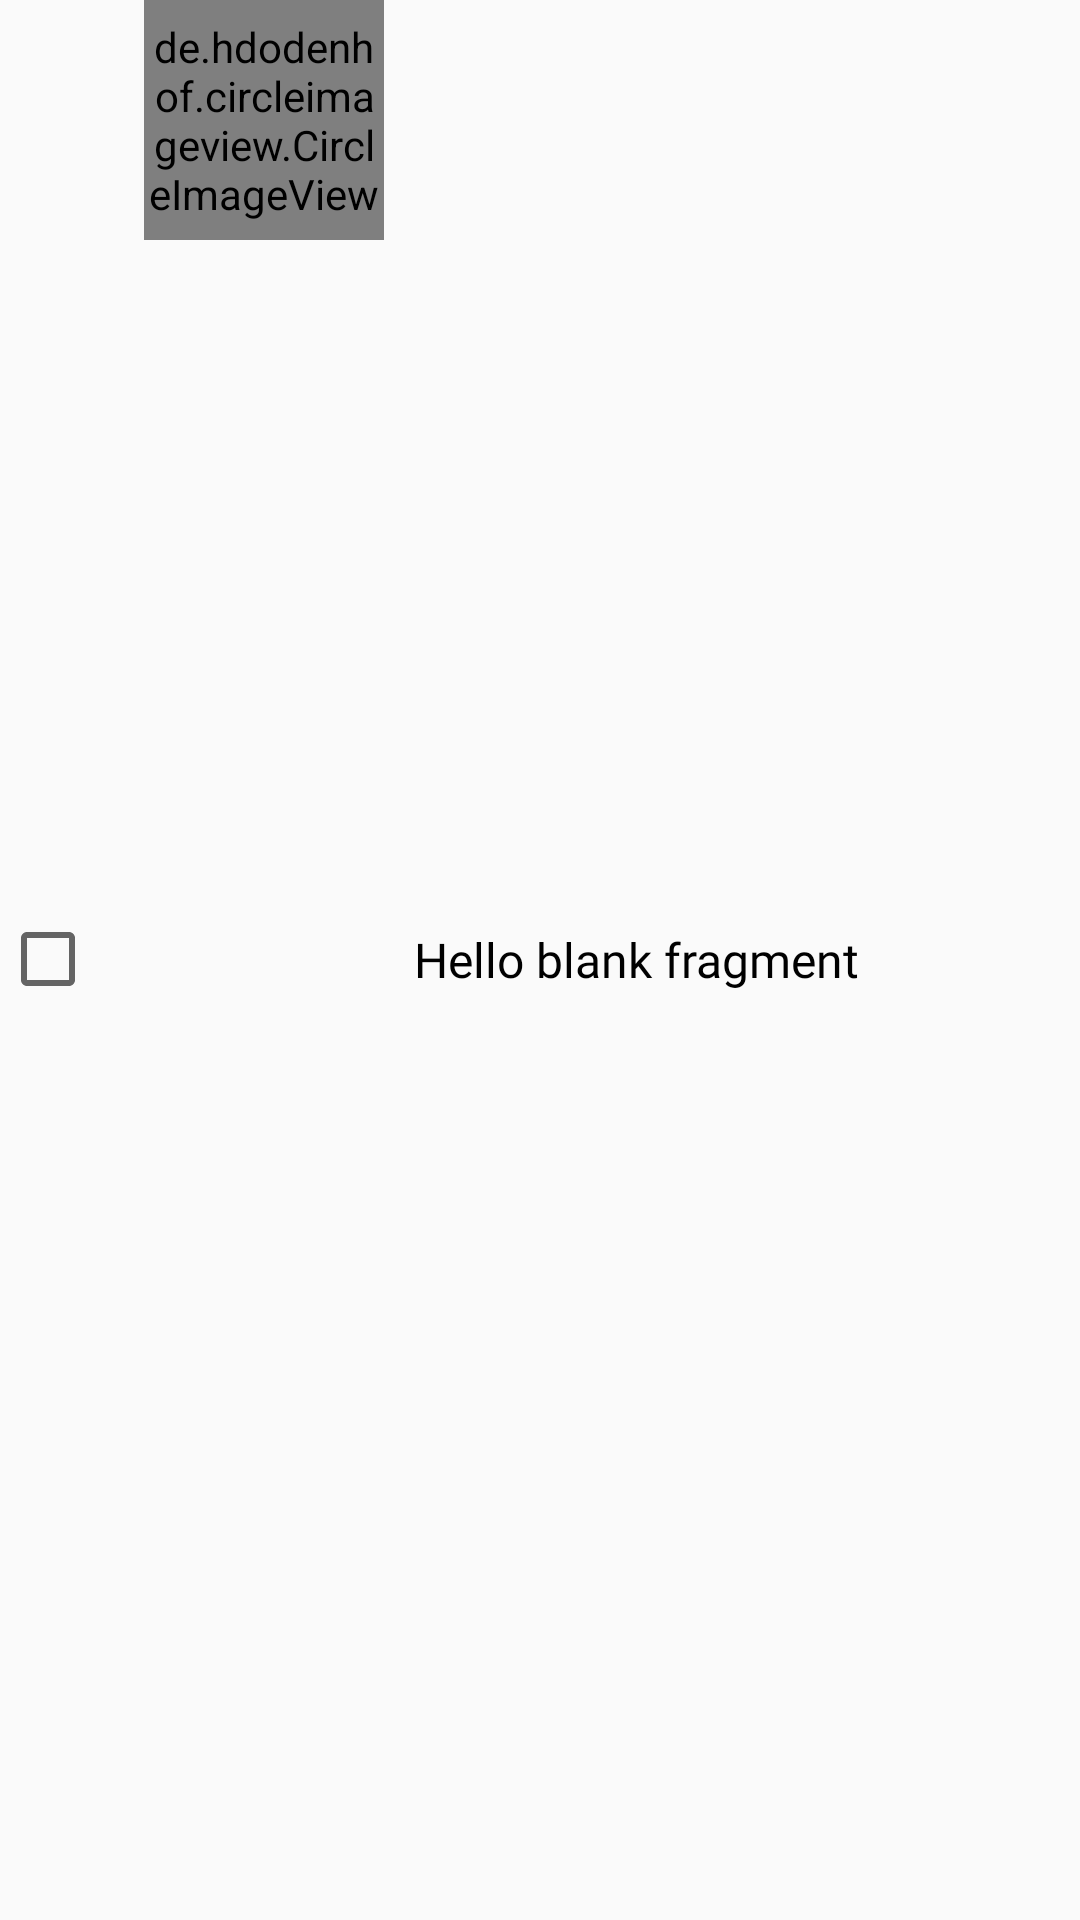

The Android layout XML behind this screen, and the referenced resources:
<!-- AndroidManifest.xml: application theme AppTheme -->
<!-- res/layout/add_item_sort_impian.xml -->
<?xml version="1.0" encoding="utf-8"?>
<LinearLayout xmlns:android="http://schemas.android.com/apk/res/android"
    android:layout_width="wrap_content"
    android:layout_height="wrap_content"
    android:orientation="horizontal">

    <CheckBox
        android:id="@+id/check_impian_sort"
        android:layout_width="wrap_content"
        android:layout_height="wrap_content"
        android:layout_gravity="center_vertical"
        android:padding="8dp"/>

    <de.hdodenhof.circleimageview.CircleImageView
        android:id="@+id/circleimg_sort_impian"
        android:layout_width="80dp"
        android:layout_height="80dp"
        android:src="@drawable/icon_app" />

    <TextView
        android:layout_width="wrap_content"
        android:layout_height="wrap_content"
        android:text="@string/hello_blank_fragment"
        android:layout_gravity="center_vertical"
        android:textSize="16sp"
        android:textColor="#000000"
        android:fontFamily="@font/poppins_medium"
        android:layout_marginStart="10dp"/>
</LinearLayout>
<!-- resources referenced by this layout -->
<resources>
  <!-- drawable icon_app: png bitmap (drawable, 6388 bytes) -->
  <string name="hello_blank_fragment">Hello blank fragment</string>
  <style name="AppTheme" parent="Theme.AppCompat.Light.NoActionBar">
          
          <item name="colorPrimary">@color/colorPrimary</item>
          <item name="colorPrimaryDark">@color/colorPrimaryDark</item>
          <item name="colorAccent">@color/colorAccent</item>
      </style>
  <!-- not gathered from this repository: default colours our renderer supplied (Android Studio template values) -->
  <color name="colorPrimary">#FF6200EE</color>
  <color name="colorPrimaryDark">#FF3700B3</color>
  <color name="colorAccent">#FF03DAC5</color>
</resources>
